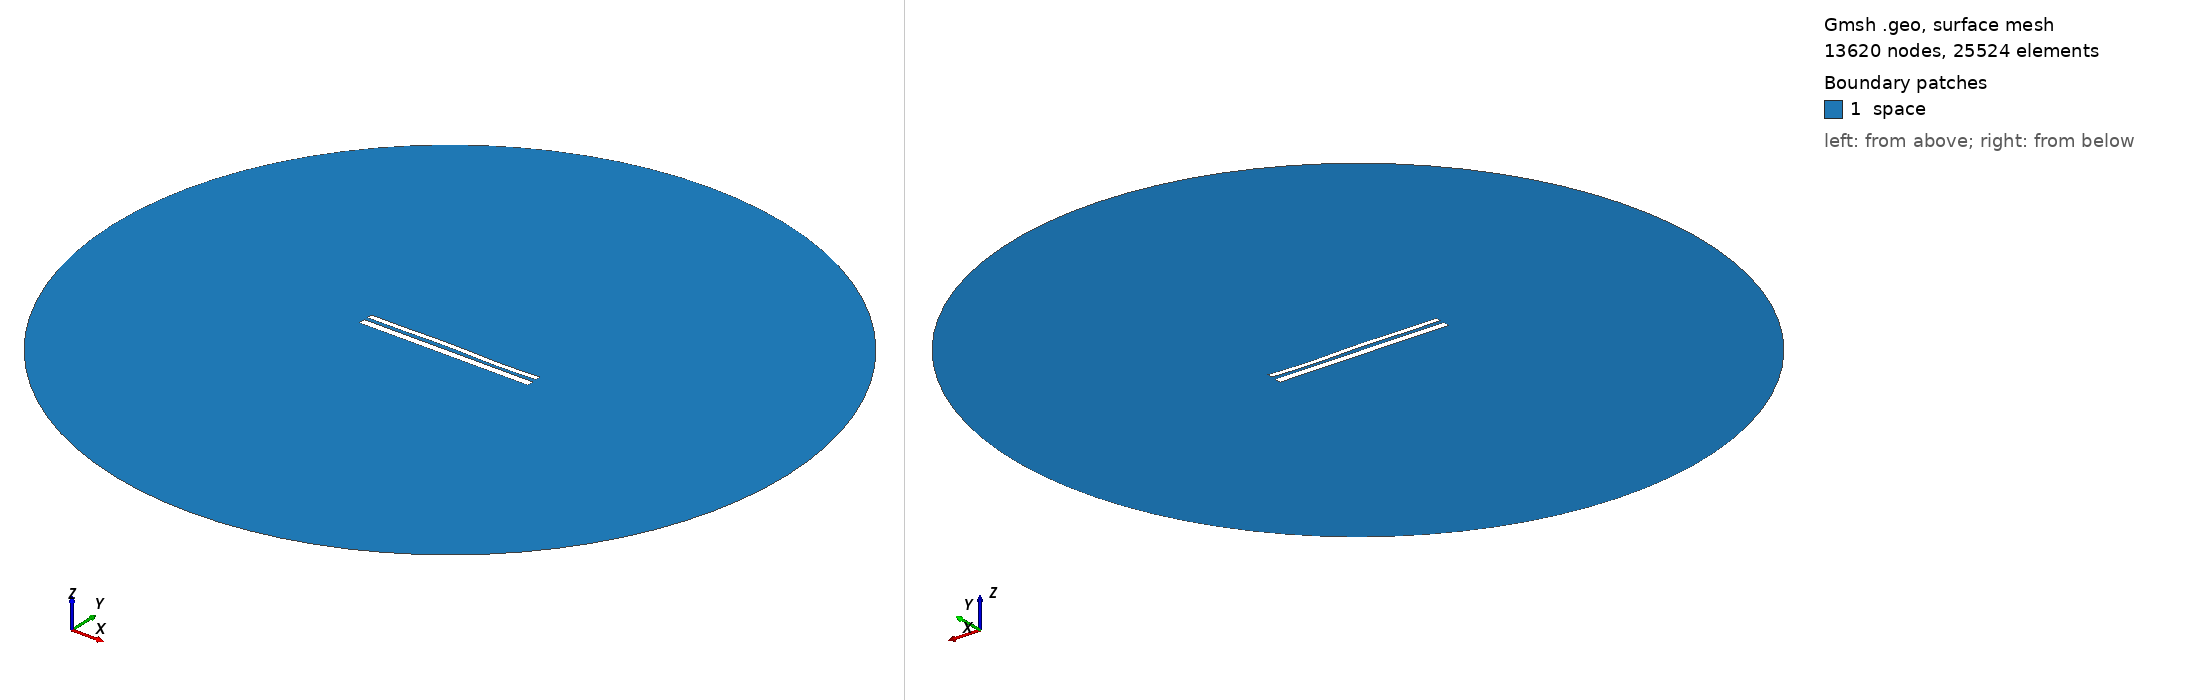

Gmsh geometry script, surface-meshed: 13620 nodes, 25524 surface elements. Boundary patches (legend numbers): 1 space. Left view from above one corner, right view from below the opposite corner. Legend entries are the model's physical surfaces. The drawing asked Gmsh for element sizes between 1% and 20% of the model's largest extent; the script's own settings can give other sizes.

=== 10846.geo (drawn) ===
//---------------------------------------
// Geometry kernel
//---------------------------------------

SetFactory("OpenCASCADE");



//---------------------------------------
// Parameters of the geometry
//---------------------------------------

// Overetch of the upper plate
overetch = 0.375;

// Distance between the plates
distance = 2.0;

// Discretization over the x axis (for the deformation)
nx = 50; 

// Length of the plate
L = 100 - overetch; 

// Number of modes
n = 4; 

// 1st mode coefficient
coeff(1) = -0.075;
beta(1) = 0.596864 * 3.1415926535 / L;

// 2nd mode coefficient
coeff(2) = 0.07499999999999998;
beta(2) = 1.49418 * 3.1415926535 / L;

// 3rd mode coefficient
coeff(3) = 0.15;
beta(3) = 2.50025 * 3.1415926535 / L;

// 4th mode coefficient
coeff(4) = -0.15;
beta(4) = 3.49999 * 3.1415926535 / L;



//---------------------------------------
// Upper plate (deformed rectangle)
//---------------------------------------

// Coordiantes of the upper plate
xmin = -50;
xmax = 50 - overetch;

// Height of the upper plate
yheight = 4 - 2 * overetch;

// Indexes of the points
UpperID[] = {};
LowerID[] = {};
LeftID[] = {};
RightID[] = {};

// Point index
p = 1;

// Horizontal edges
For i In {1:nx}
    x = xmin + (i-1)*(xmax - xmin)/(nx-1);

    y_bottom = distance / 2 + overetch;
    For j In {1:n}
        C = (Cosh(beta(j)*L) + Cos(beta(j)*L)) / (Sinh(beta(j)*L) + Sin(beta(j)*L));
        y_bottom  = y_bottom + coeff(j) * (Cosh(beta(j)*(x+50)) - Cos(beta(j)*(x+50)) - C * (Sinh(beta(j)*(x+50)) - Sin(beta(j)*(x+50))));
    EndFor

    y_top = y_bottom + yheight;

    Point(p) = {x, y_top, 0, 1.0};
    UpperID[i] = p;
    p = p + 1;

    Point(p) = {x, y_bottom, 0, 1.0};
    LowerID[i] = p;
    p = p + 1;
EndFor

// Create point lists
UpperPts[] = {}; LowerPts[] = {};
For i In {1:nx}
  UpperPts[] += {UpperID[i]};
  LowerPts[] += {LowerID[i]};
EndFor

// Build splines
Spline(1) = {UpperPts[]};
Spline(2) = {LowerPts[]};
Line(3) = {LowerPts[nx-1], UpperPts[nx-1]};
Line(4) = {LowerPts[0], UpperPts[0]};

// Build the plane surface
Curve Loop(1) = {2, 3, -1, -4};
Plane Surface(1) = {1};



//---------------------------------------
// Lower plate (rectangle)
//---------------------------------------

// Vertices
Point(1001) = {-50, -1, 0, 1.0};
Point(1002) = { 50, -1, 0, 1.0};
Point(1003) = { 50,  -5, 0, 1.0};
Point(1004) = {-50,  -5, 0, 1.0};

// Edges
Line(5) = {1001, 1002};
Line(6) = {1002, 1003};
Line(7) = {1003, 1004};
Line(8) = {1004, 1001};

// Plane surface
Line Loop(2) = {5, 6, 7, 8};
Plane Surface(2) = {2}; 



//---------------------------------------
// Outer (fictious) boundary
//---------------------------------------

// Points
Point(1005) = {0, 0, 0};       // Center
Point(1006) = {200, 0, 0};     // Start point
Point(1007) = {0, 200, 0};     // 90 degrees
Point(1008) = {-200, 0, 0};    // 180 degrees
Point(1009) = {0, -200, 0};    // 270 degrees

// Circle arcs (each needs start, center, end)
Circle(9) = {1006, 1005, 1007};
Circle(10) = {1007, 1005, 1008};
Circle(11) = {1008, 1005, 1009};
Circle(12) = {1009, 1005, 1006};

// Plane surface for the entire domain
Curve Loop(3) = {9, 10, 11, 12};
Surface(3) = {3};

// Subtract the plates from the whole domain to obtain the actual domain where we want to solve the equations
BooleanDifference{ Surface{3}; Delete; }{ Surface{1}; Surface{2}; Delete; }




//---------------------------------------
// Transfinite Lines/Curves
//---------------------------------------

// Set the number of points on the boundaries
r = 7;

// Plates
Transfinite Curve {1, 2} = 50*r Using Progression 1;
Transfinite Curve {3, 4} = 2*r Using Progression 1;
Transfinite Line {5, 7} = 50*r Using Progression 1;
Transfinite Line {6, 8} = 2*r Using Progression 1;

// Outer boundary
Transfinite Line {9, 10, 11, 12} = 20 Using Progression 1;



//---------------------------------------
// Physical groups
//---------------------------------------                

// Physical curves (boundaries)
Physical Line("force_segment", 10) = {2};
Physical Line("upper_plate", 11) = {1, 3, 4};
Physical Line("lower_plate", 12) = {5, 6, 7, 8};
Physical Line("boundary", 20) = {9, 10, 11, 12};

// Physical Surfaces
Physical Surface("space", 30) = {3};



//---------------------------------------
// 6. Generate the Mesh
//---------------------------------------

// 2D mesh generation
Mesh 2;
